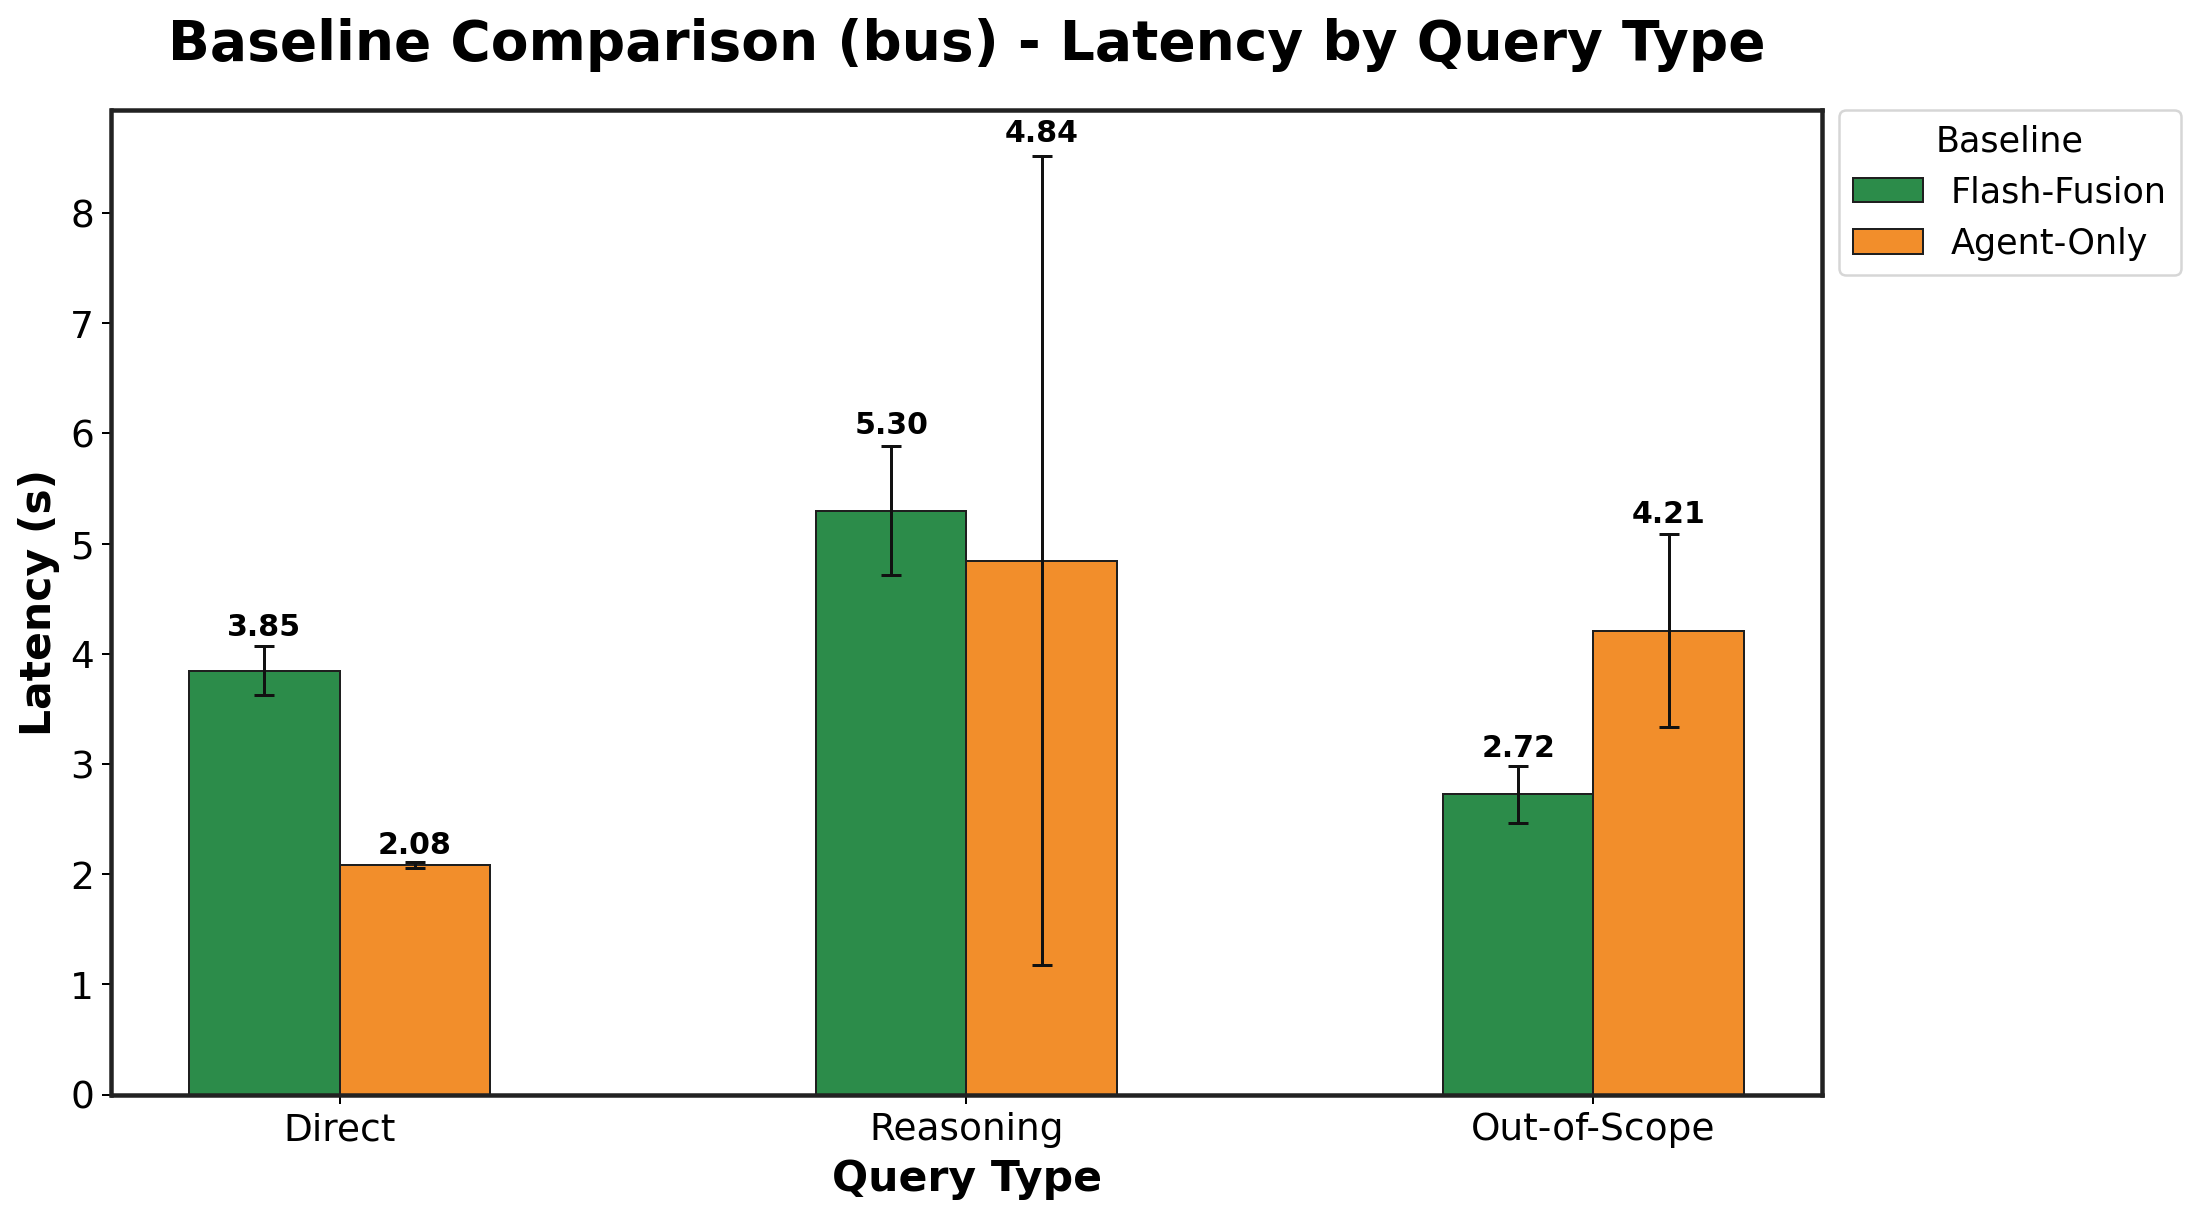

The file beside this chart, header and first rows:
Baseline, Direct_mean, Direct_std, Reasoning_mean, Reasoning_std, Out-of-Scope_mean, Out-of-Scope_std
Flash-Fusion, 3.847, 0.2213, 5.298, 0.5868, 2.725, 0.2602
Agent-Only, 2.084, 0.02935, 4.844, 3.67, 4.211, 0.8759
